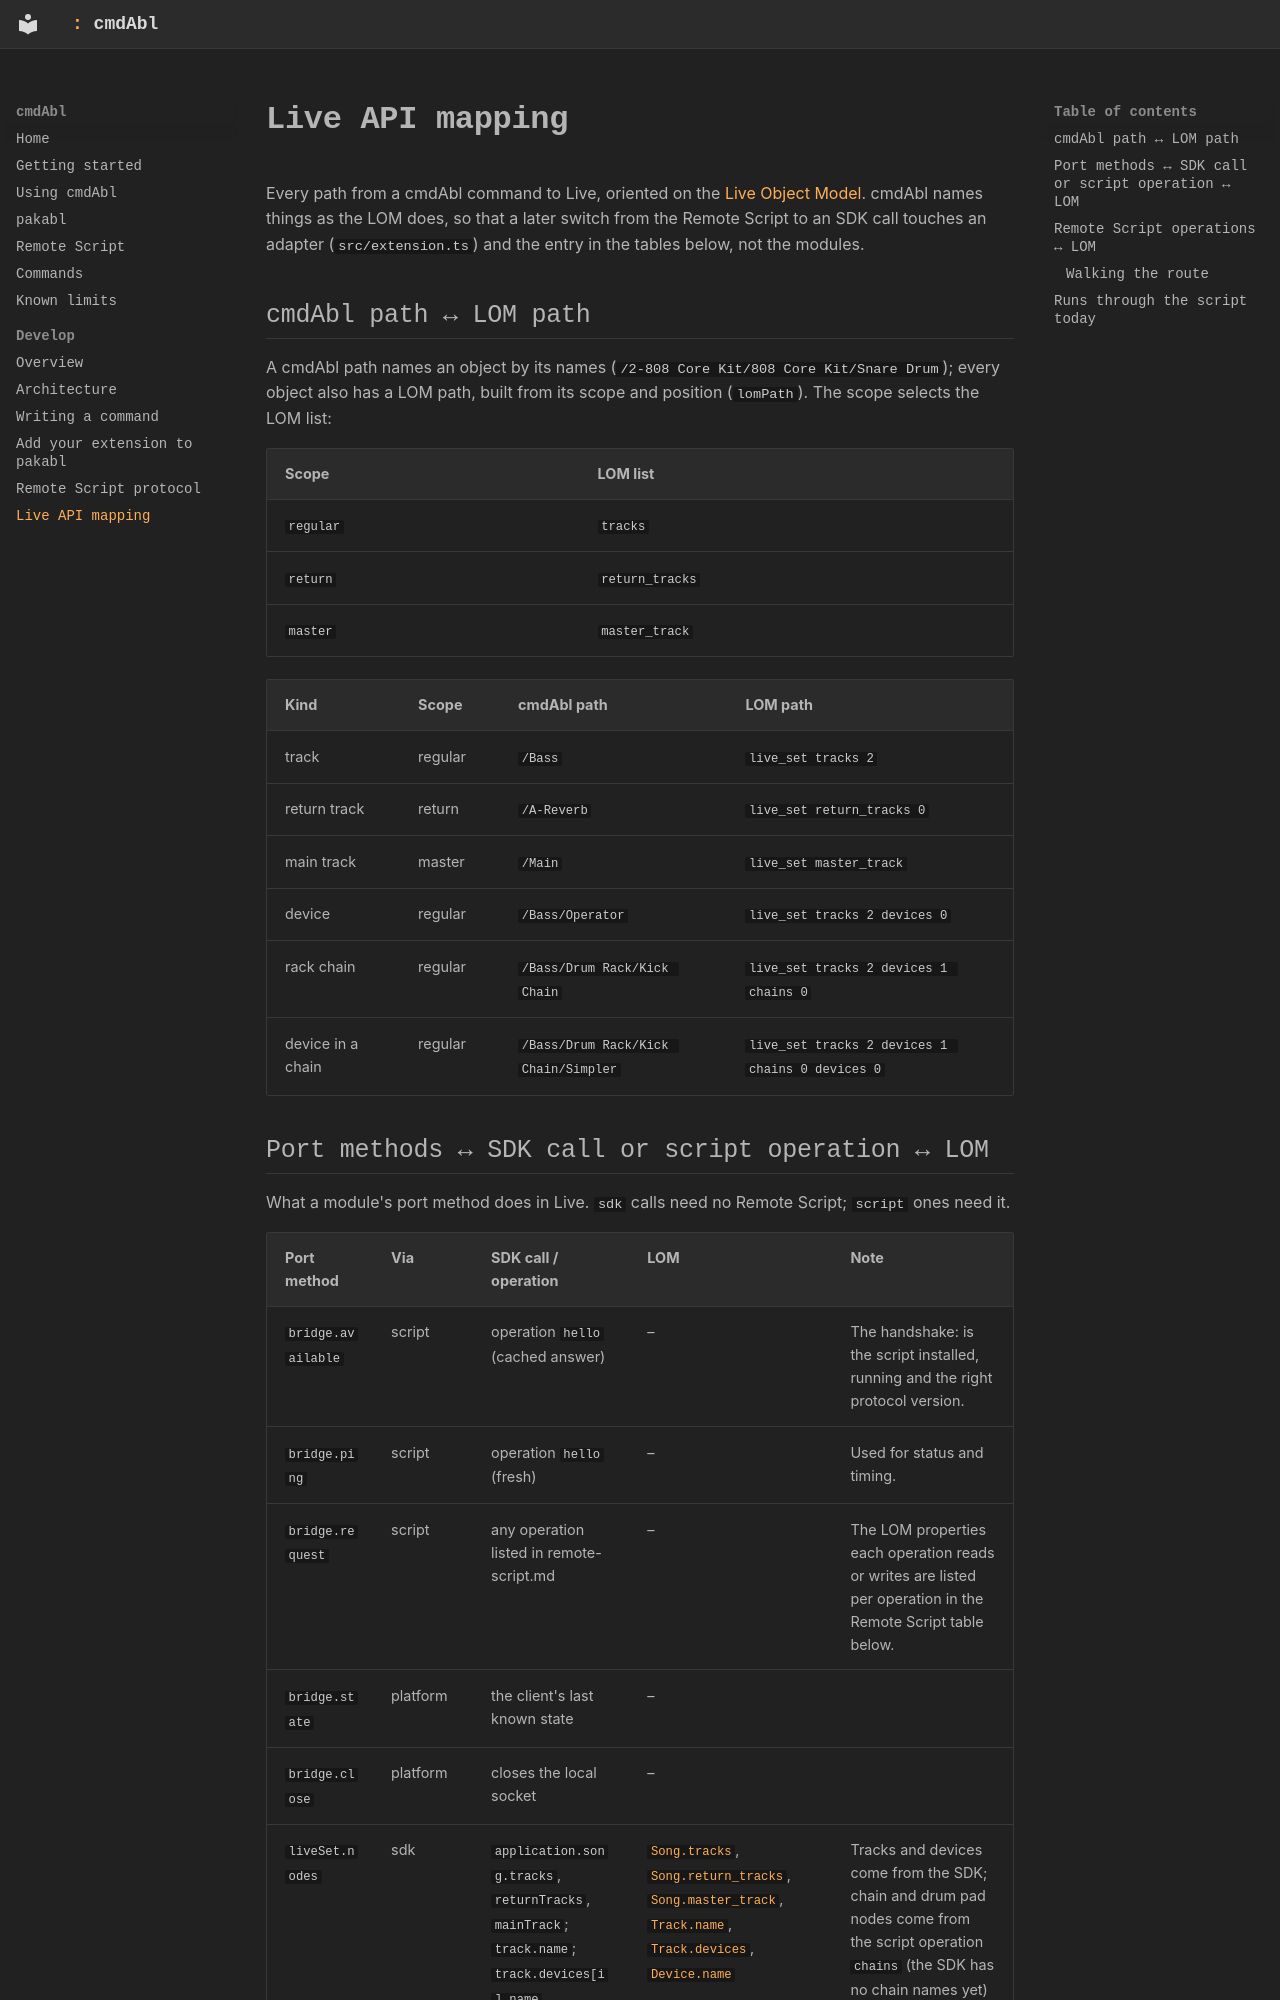

repository: MarvinHauke/cmdAbl · page: reference/live-api/index.html · generator: mkdocs

<!-- Generated by `npm run docs:reference` from src/modules/portMapping.ts, src/ableton/remoteScriptOps.ts and src/ableton/lomPath.ts.
     Do not edit by hand: change the entry in its source. -->

# Live API mapping

Every path from a cmdAbl command to Live, oriented on the
[Live Object Model](https://docs.cycling74.com/apiref/lom/). cmdAbl names things as the LOM does, so that a
later switch from the Remote Script to an SDK call touches an adapter (`src/extension.ts`) and the entry in
the tables below, not the modules.

## cmdAbl path ↔ LOM path

A cmdAbl path names an object by its names (`/2-808 Core Kit/808 Core Kit/Snare Drum`); every object also has a LOM
path, built from its scope and position (`lomPath`). The scope selects the LOM list:

| Scope | LOM list |
| --- | --- |
| `regular` | `tracks` |
| `return` | `return_tracks` |
| `master` | `master_track` |

| Kind | Scope | cmdAbl path | LOM path |
| --- | --- | --- | --- |
| track | regular | `/Bass` | `live_set tracks 2` |
| return track | return | `/A-Reverb` | `live_set return_tracks 0` |
| main track | master | `/Main` | `live_set master_track` |
| device | regular | `/Bass/Operator` | `live_set tracks 2 devices 0` |
| rack chain | regular | `/Bass/Drum Rack/Kick Chain` | `live_set tracks 2 devices 1 chains 0` |
| device in a chain | regular | `/Bass/Drum Rack/Kick Chain/Simpler` | `live_set tracks 2 devices 1 chains 0 devices 0` |
